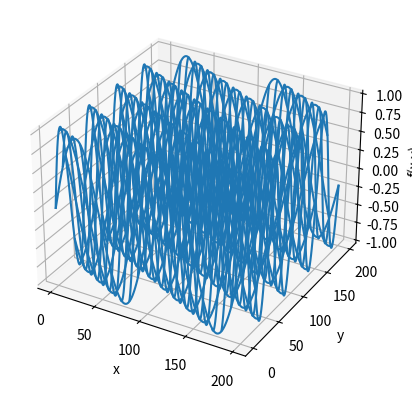

Write the Python code that produced this figure.
import numpy as np
import matplotlib.pyplot as plt
from mpl_toolkits.mplot3d import Axes3D

def plane_wave(kx, ky, N): 
    # return three 2D arrays (xs, ys, fs) where xs, ys are the coordinates and fs is the wave form
    # N: steps per dimension; step size always = 1
    xs = np.empty([N, N])
    ys = np.empty([N, N])
    fs = np.empty([N, N])
    for x in range(N):
        for y in range(N):
            xs[x, y] = x
            ys[x, y] = y
            fs[x, y] = np.sin(2.*np.pi*kx*x + 2.*np.pi*ky*y)
    return (xs, ys, fs)
    
def wireframe(kx, ky, N, rstride=1, cstride=1):
    fig = plt.figure()
    ax = fig.add_subplot(111, projection='3d')
    (xs, ys, fs) = plane_wave(kx, ky, N)
    ax.plot_wireframe(X=xs, Y=ys, Z=fs, rstride=rstride, cstride=cstride)
    ax.set_xlabel("x")
    ax.set_ylabel("y")
    ax.set_zlabel("f(x,y)")
    plt.show()
    
def surface(kx, ky, N, rstride=1, cstride=1, color='b'):
    fig = plt.figure()
    ax = fig.add_subplot(111, projection='3d')
    (xs, ys, fs) = plane_wave(kx, ky, N)
    ax.plot_surface(X=xs, Y=ys, Z=fs, rstride=rstride, cstride=cstride, color=color)
    ax.set_xlabel("x")
    ax.set_ylabel("y")
    ax.set_zlabel("f(x,y)")
    plt.show()
    
def colormap(kx, ky, N, cmap='Greys'):
    fig = plt.figure()
    ax = fig.add_subplot(111)
    (xs, ys, fs) = plane_wave(kx, ky, N)
    implot = ax.imshow(fs, origin='lower')
    implot.set_cmap(cmap)
    ax.set_xlabel("x")
    ax.set_ylabel("y")
    fig.colorbar(implot)
    plt.show()
    

if __name__ == '__main__':
    wireframe(0.01, 0.02, 200, rstride=10, cstride=10)
    #surface(0.01, 0.02, 200, rstride=10, cstride=10)
    #colormap(0.01, 0.02, 200)
    


